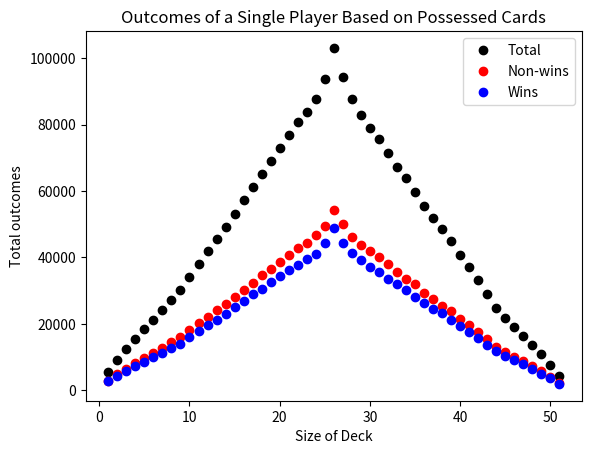
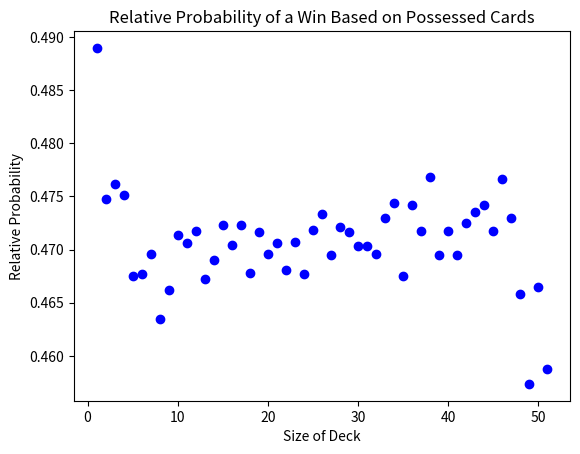
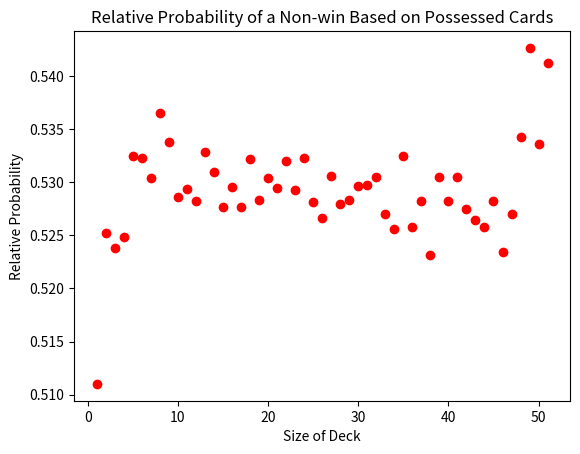

These figures' Python source, in order:
from random import shuffle
import matplotlib.pyplot as plt
import copy
from operator import add

def war():
    """
    The war function simulates a game of war between two players and keeps track
    of the number of occurrances of each player's size of possession (the size of 
    their hand + the size of their winning pile) and the number of wins and
    losses at each size of possession.

    There are no imput parameters for this function
    
    :return: [a_sizes,a_dubs]
        a_sizes is an ordered list of one player's size of possession
        a_dubs is a paraellel list to a_sizes and indicates whether the player 
        won or lost (1 or 0, respectively) at that size of possession
    """ 
    cards = [13, 13, 13, 13, 12, 12, 12, 12, 11, 11, 11, 11, 10, 10, 10, 10, 9, 9,
             9, 9, 8, 8, 8, 8, 7, 7, 7, 7, 6, 6, 6, 6, 5, 5, 5, 5, 4, 4, 4, 4, 3, 
             3, 3, 3, 2, 2, 2, 2, 1, 1, 1, 1]
    
    shuffle(cards)
    
    a_deck = cards[0:26]
    b_deck = cards[26:]
    a_dis = []
    b_dis = []
    a_sizes = []
    b_sizes = []
    a_dubs = []
    b_dubs = []
    collateral = []
    
    #While loop simulates the turn-based nature of the game
    while (len(a_deck) + len(a_dis)) > 0 and (len(b_deck) + len(b_dis)) > 0:
        #Checking if either player has run out of cards in their main deck, and
        #if so, shuffle their winning pile and use that as their deck
        if len(a_deck) == 0:
            shuffle(a_dis)
            a_deck = a_dis
            a_dis = []
        if len(b_deck) == 0:
            shuffle(b_dis)
            b_deck = b_dis
            b_dis = []
            
        #Designating the top card of each deck as the playing card
        a_playing = a_deck[0]
        b_playing = b_deck[0]
        
        #Adding the current size of possession to the first return list
        a_sizes.append(len(a_deck) + len(a_dis))
        b_sizes.append(len(b_deck) + len(b_dis))
        
        #Adding the playing cards to a list with the potential winnings of the
        #round, and removing those cards from each player's decks
        collateral.append(a_playing)
        collateral.append(b_playing)
        
        del a_deck[0]
        del b_deck[0]
        
        #Checking which player won, and adding the round winnings to their
        #winnings deck
        if a_playing > b_playing:
            for i in collateral:
                a_dis.append(i)
            collateral = []
            a_dubs.append(1)
            b_dubs.append(0)
        elif a_playing < b_playing:
            for i in collateral:
                b_dis.append(i)
            collateral = []
            a_dubs.append(0)
            b_dubs.append(1)
        #In the case of a tie, the round progresses to war
        else:
            a_dubs.append(0)
            b_dubs.append(0)
            #Checking if the first player has enough cards to go to war, then,
            #if they do, adding the cards to collateral, and if they don't have
            #enough cards, the game ends
            if len(a_deck) + len(a_dis) >= 3:
                if len(a_deck) >= 3:
                    for i in range(3):
                        collateral.append(a_deck[i])
                    del a_deck[0:3]
                else:
                    shuffle(a_dis)
                    for i in a_dis:
                        a_deck.append(i)
                    a_dis = []
                    for i in range(3):
                        collateral.append(a_deck[i])
                    del a_deck[0:3]
            else:
                break
            #The same check as above, and same action taken, but with the second
            #player
            if len(b_deck) + len(b_dis) >= 3:
                if len(b_deck) >= 3:
                    for i in range(3):
                        collateral.append(b_deck[i])
                    del b_deck[0:3]
                else:
                    shuffle(b_dis)
                    for i in b_dis:
                        b_deck.append(i)
                    b_dis = []
                    for i in range(3):
                        collateral.append(b_deck[i])
                    del b_deck[0:3]
            else:
                break

    return [a_sizes, a_dubs]

big_data = []
sizes = []
dubs = []
x_vals = list(range(1, 52))
y_vals = list(range(1, 52))
alt_y_vals = list(range(1, 52))
favourable = []
unfavourable = []
#This is the number of iterations of the game the program simulates, change this
#to increase or decrease the iterations
iters = 10000

#Creating a list of 51 zeros to store the number of wins and losses at the
#size of possession corresponding to the index (size - 1)
for i in range(0, 51):
    favourable.append(0)
    unfavourable.append(0)

#Playing war a set number of times and storing the data generated
for i in range(iters):
    big_data.append(war())

#Separating each list into size and dubs, each composed of an iters number of 
#lists for each game played
for i in big_data:
    sizes.append(i[0])
    dubs.append(i[1])

wins = copy.deepcopy(sizes)

#Working from the end to start of dubs to separate the wins (in the list 'wins')
#from the losses (in the list 'sizes'). Note each item of each original list
#is a list itself, which stores the data of each game, and there are 
for i in range(0, len(dubs)):
    for j in range(len(dubs[i]) - 1, -1, -1):
        if dubs[i][j] == 0:
            del wins[i][j]
        else:
            del sizes[i][j]

#Counting the number of wins and losses at each size of possession and assigning
#that number to the index of (number - 1)
for i in wins:
    for j in x_vals:
        favourable[j-1] += i.count(j)

for i in sizes:
    for j in x_vals:
        unfavourable[j-1] += i.count(j)

#Calculating the probability of a win or non-win at each deck size
for i in x_vals:
    y_vals[i-1] = favourable[i-1] / (favourable[i-1] + unfavourable[i-1])
    alt_y_vals[i-1] = unfavourable[i-1] / (favourable[i-1] + unfavourable[i-1])

#Plotting the total number of wins, non-wins, and occurances of each size of deck
plt.figure(1)
plt.plot(x_vals, list(map(add, favourable, unfavourable)), 'ko')
plt.plot(x_vals, unfavourable, 'ro')
plt.plot(x_vals, favourable, 'bo')
plt.xlabel("Size of Deck")
plt.ylabel("Total outcomes")
plt.legend(['Total', 'Non-wins', 'Wins'])
plt.title('Outcomes of a Single Player Based on Possessed Cards')

#Plotting the probability of a win
plt.figure(2)
plt.plot(x_vals, y_vals, 'bo')
plt.xlabel("Size of Deck")
plt.ylabel("Relative Probability")
plt.title('Relative Probability of a Win Based on Possessed Cards')

#Plotting the probability of a non-win
plt.figure(3)
plt.plot(x_vals, alt_y_vals, 'ro')
plt.xlabel("Size of Deck")
plt.ylabel("Relative Probability")
plt.title('Relative Probability of a Non-win Based on Possessed Cards')

plt.show()
